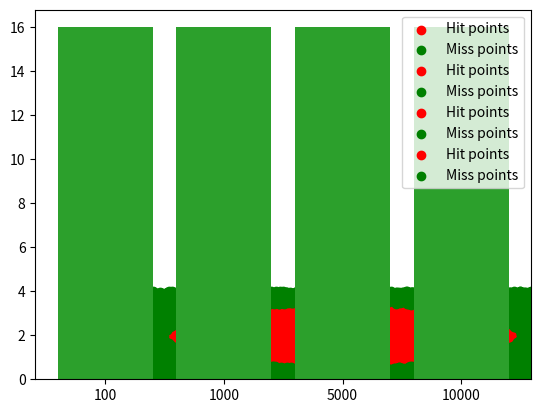

Python code for this plot:
import matplotlib.pyplot as plt
import random
random.seed(0)

trials = ['100', '1000', '5000', '10000']
square_side = 2
circle_radius = 1.5
square_height = 4
square_width = 4

# y-axis values for bar plot
y_pi, y_error_value, y_area_circle = [], [], []

for i in trials:
  hits = 0
  # x-axis values, y-axis values for scatter plot
  x_circle, y_circle, x_square, y_square  = [], [], [], []

  for j in range(int(i)):
      x = random.uniform(0, square_height)
      y = random.uniform(0, square_width)


      if((x-square_side)**2 + (y-square_side)**2)**.5 <= circle_radius:
          hits = hits + 1
          x_circle.append(x)
          y_circle.append(y)
      else:
          x_square.append(x)
          y_square.append(y)

  area_circle = square_height * square_width
  pi = (area_circle/circle_radius**2)*(hits/j)    # here j=trails
  print("value of pi :",pi)

  error_value = abs(pi - 3.1416)


  # plotting points as a scatter plot
  plt.scatter(x_circle, y_circle, color="red", label="Hit points")
  plt.scatter(x_square, y_square, color="green", label="Miss points")

  plt.legend()
  plt.show()

  y_pi.append(pi)
  y_error_value.append(error_value)
  y_area_circle.append(area_circle)

# bar plot for trials vs pi values
plt.bar(trials, y_pi)
plt.show()

# bar plot for trials vs error values
plt.bar(trials, y_error_value)
plt.show()

# bar plot for trials vs area of circle
plt.bar(trials, y_area_circle)
plt.show()
